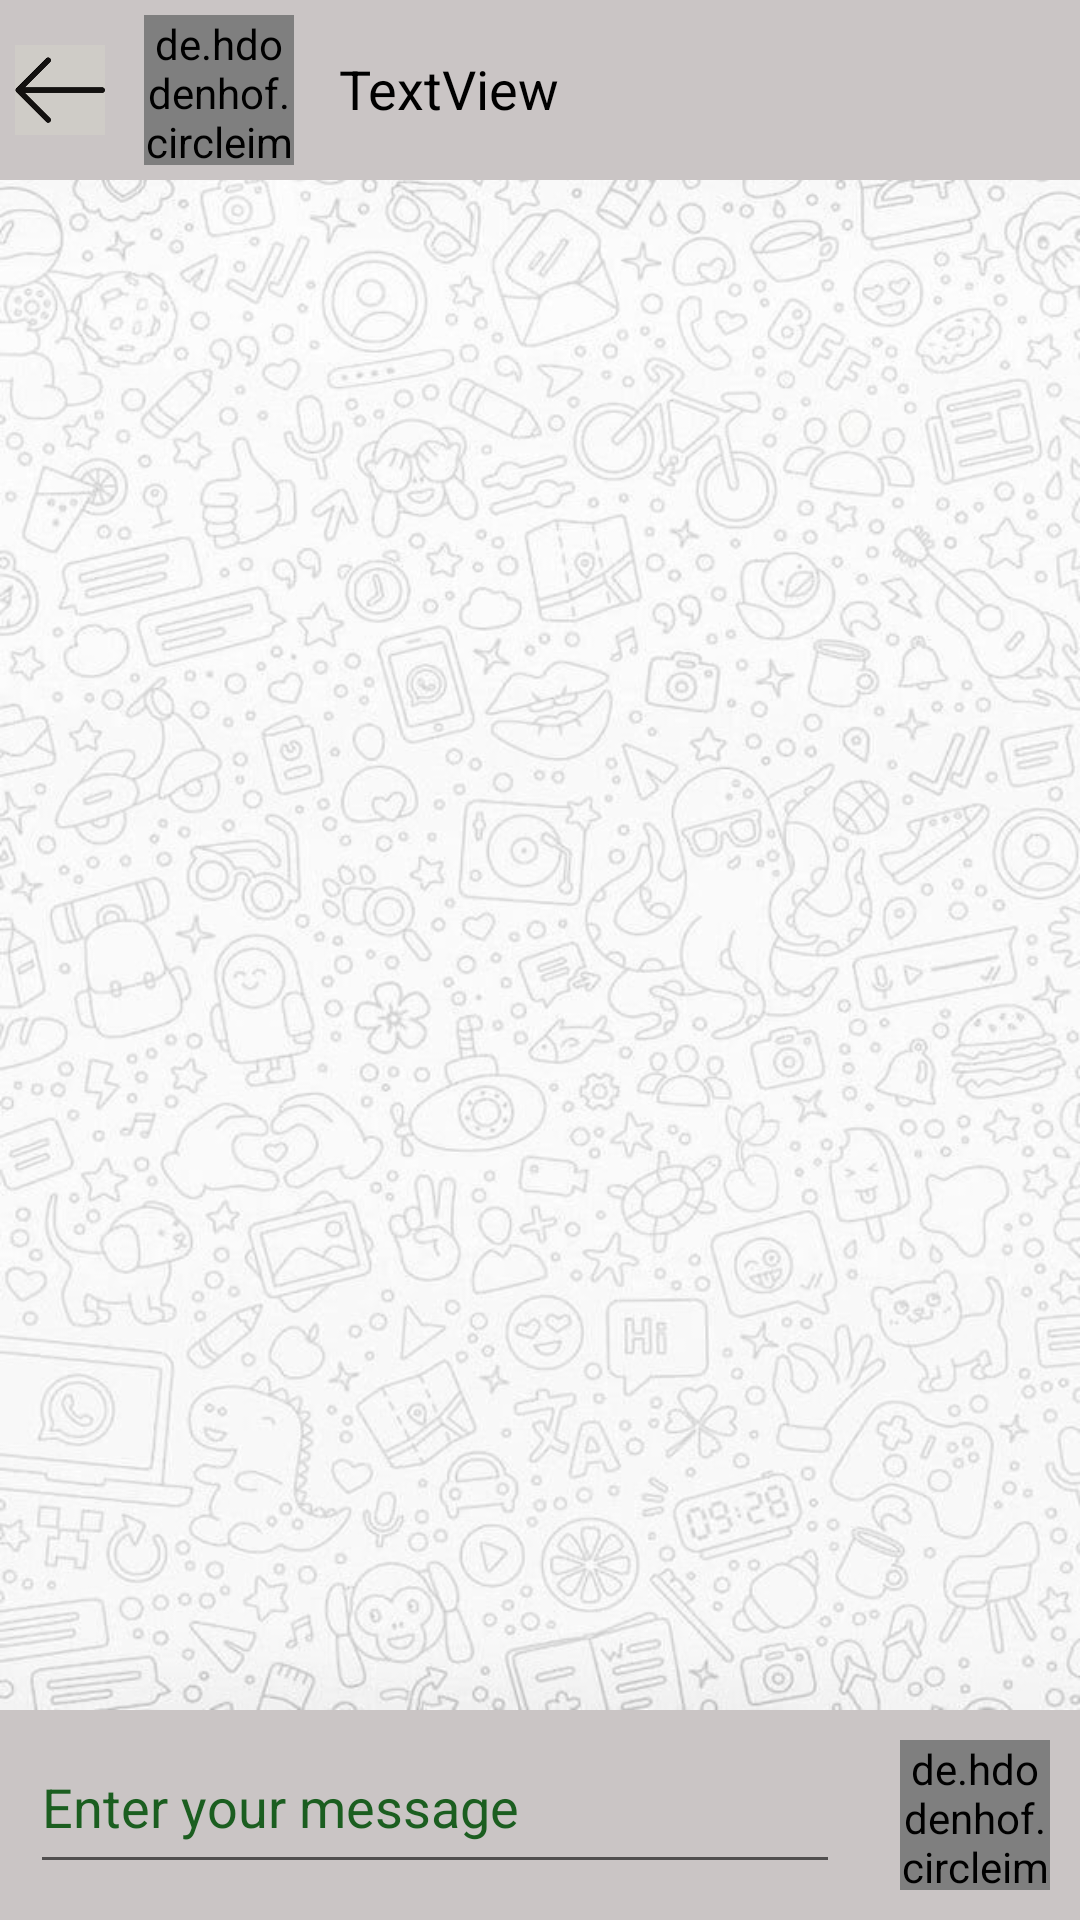

Produce the Android XML layout that renders to this screen, including the resource entries it uses.
<!-- AndroidManifest.xml: activity theme Theme.myChatTheme -->
<!-- res/layout/activity_my_chat.xml -->
<?xml version="1.0" encoding="utf-8"?>
<androidx.constraintlayout.widget.ConstraintLayout xmlns:android="http://schemas.android.com/apk/res/android"
    xmlns:app="http://schemas.android.com/apk/res-auto"
    xmlns:tools="http://schemas.android.com/tools"
    android:layout_width="match_parent"
    android:layout_height="match_parent"
    tools:context=".MyChatActivity">

    <LinearLayout
        android:id="@+id/linearLayout"
        android:layout_width="match_parent"
        android:layout_height="wrap_content"
        android:background="#CAC5C5"
        android:orientation="horizontal"
        app:layout_constraintEnd_toEndOf="parent"
        app:layout_constraintStart_toStartOf="parent"
        app:layout_constraintTop_toTopOf="parent">

        <ImageView
            android:id="@+id/imageViewBack"
            android:layout_width="30dp"
            android:layout_height="50dp"
            android:layout_margin="5dp"
            app:srcCompat="@drawable/back"
            android:contentDescription="TODO" />

        <de.hdodenhof.circleimageview.CircleImageView
            android:id="@+id/profilePictureChatActivity"
            android:layout_width="50dp"
            android:layout_height="50dp"
            android:layout_marginStart="8dp"
            android:layout_marginTop="5dp"
            android:layout_marginBottom="5dp"
            android:src="@drawable/ic_launcher_foreground"
            tools:ignore="ImageContrastCheck" />

        <TextView
            android:id="@+id/textViewUserNameChatActivity"
            android:layout_width="wrap_content"
            android:layout_height="25dp"
            android:layout_gravity="center_vertical"
            android:layout_marginStart="15dp"
            android:text="TextView"
            android:textColor="#000000"
            android:textSize="18sp" />

    </LinearLayout>

    <LinearLayout
        android:id="@+id/linearLayout2"
        android:layout_width="match_parent"
        android:layout_height="wrap_content"
        android:background="#CAC5C5"
        android:orientation="horizontal"
        app:layout_constraintBottom_toBottomOf="parent"
        app:layout_constraintEnd_toEndOf="parent"
        app:layout_constraintStart_toStartOf="parent">

        <EditText
            android:id="@+id/editTextEnterMessage"
            android:layout_width="0dp"
            android:layout_height="wrap_content"
            android:layout_margin="10dp"
            android:layout_weight="1"
            android:autofillHints=""
            android:ems="10"
            android:gravity="start|top"
            android:hint="@string/enter_your_message"
            android:inputType="textMultiLine"
            android:minHeight="48dp"
            android:shadowRadius="5"
            android:textColorHint="#1B5E20" />

        <de.hdodenhof.circleimageview.CircleImageView
            android:id="@+id/sendMessage"
            android:layout_width="50dp"
            android:layout_height="50dp"
            android:layout_margin="10dp"
            android:src="@drawable/send_message"
            tools:ignore="ImageContrastCheck" />

    </LinearLayout>

    <androidx.recyclerview.widget.RecyclerView
        android:id="@+id/recyclerViewChatScreen"
        android:layout_width="0dp"
        android:layout_height="0dp"
        android:background="@drawable/background_of_app2"
        app:layout_constraintBottom_toTopOf="@+id/linearLayout2"
        app:layout_constraintEnd_toEndOf="parent"
        app:layout_constraintStart_toStartOf="parent"
        app:layout_constraintTop_toBottomOf="@+id/linearLayout" />
</androidx.constraintlayout.widget.ConstraintLayout>
<!-- resources referenced by this layout -->
<resources>
  <!-- drawable back: png bitmap (drawable-v24, 5731 bytes) -->
  <!-- drawable background_of_app2: jpg bitmap (drawable-v24, 105292 bytes) -->
  <!-- drawable send_message: jpg bitmap (drawable-v24, 14601 bytes) -->
  <string name="enter_your_message">Enter your message</string>
  <style name="Theme.myChatTheme" parent="Theme.MaterialComponents.DayNight.NoActionBar">
          
          <item name="colorPrimary">#05B30D</item>
          <item name="colorPrimaryVariant">@color/purple_700</item>
          <item name="colorOnPrimary">@color/white</item>
          
          <item name="colorSecondary">@color/teal_200</item>
          <item name="colorSecondaryVariant">@color/teal_700</item>
          <item name="colorOnSecondary">@color/black</item>
          
          <item name="android:statusBarColor" tools:targetApi="l">?attr/colorPrimaryVariant</item>
          
      </style>
  <!-- not gathered from this repository: default colours our renderer supplied (Android Studio template values) -->
  <color name="purple_700">#FF3700B3</color>
  <color name="teal_200">#FF03DAC5</color>
  <color name="teal_700">#FF018786</color>
  <color name="black">#FF000000</color>
  <color name="white">#FFFFFFFF</color>
</resources>
